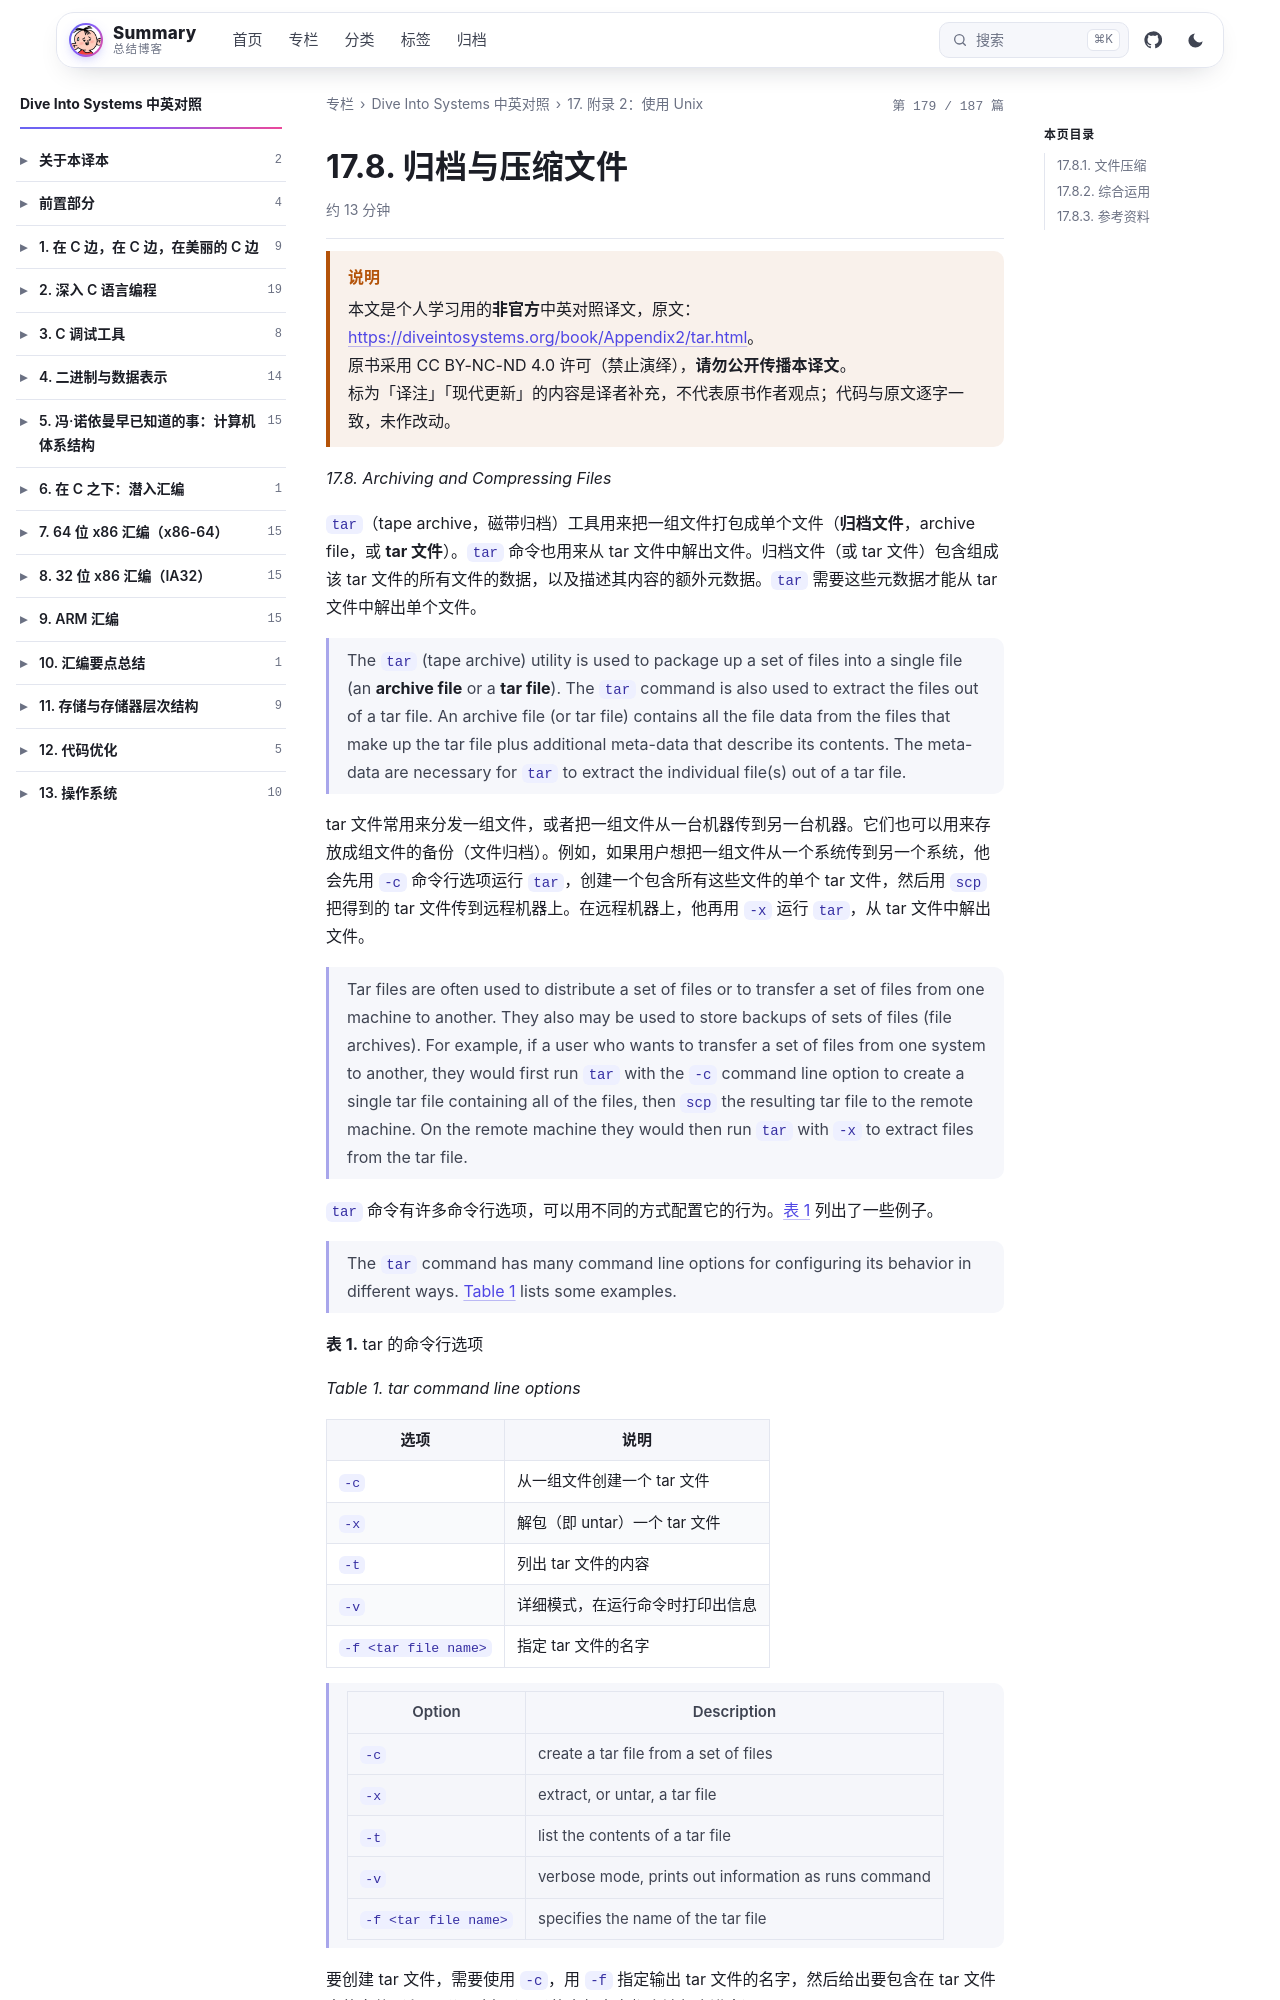

repository: wenPKtalk/wenpktalk.github.io · page: dive-into-systems/Appendix2/17.8-tar.html · generator: jekyll

---
title: "17.8. 归档与压缩文件"
original: https://diveintosystems.org/book/Appendix2/tar.html
credit: "Dive Into Systems (Suzanne J. Matthews, Tia Newhall, Kevin C. Webb)"
license: "CC BY-NC-ND 4.0 — 原书版权归作者所有"
book: dive-into-systems
chapter: Appendix2
order: 9
disableNunjucks: true
---

> [!WARNING] 说明
> 本文是个人学习用的**非官方**中英对照译文，原文：<https://diveintosystems.org/book/Appendix2/tar.html>。
> 原书采用 CC BY-NC-ND 4.0 许可（禁止演绎），**请勿公开传播本译文**。
> 标为「译注」「现代更新」的内容是译者补充，不代表原书作者观点；代码与原文逐字一致，未作改动。


*17.8. Archiving and Compressing Files*

`tar`（tape archive，磁带归档）工具用来把一组文件打包成单个文件（**归档文件**，archive file，或 **tar 文件**）。`tar` 命令也用来从 tar 文件中解出文件。归档文件（或 tar 文件）包含组成该 tar 文件的所有文件的数据，以及描述其内容的额外元数据。`tar` 需要这些元数据才能从 tar 文件中解出单个文件。

> The `tar` (tape archive) utility is used to package up a set of files into a single file (an **archive file** or a **tar file**). The `tar` command is also used to extract the files out of a tar file. An archive file (or tar file) contains all the file data from the files that make up the tar file plus additional meta-data that describe its contents. The meta-data are necessary for `tar` to extract the individual file(s) out of a tar file.

tar 文件常用来分发一组文件，或者把一组文件从一台机器传到另一台机器。它们也可以用来存放成组文件的备份（文件归档）。例如，如果用户想把一组文件从一个系统传到另一个系统，他会先用 `-c` 命令行选项运行 `tar`，创建一个包含所有这些文件的单个 tar 文件，然后用 `scp` 把得到的 tar 文件传到远程机器上。在远程机器上，他再用 `-x` 运行 `tar`，从 tar 文件中解出文件。

> Tar files are often used to distribute a set of files or to transfer a set of files from one machine to another. They also may be used to store backups of sets of files (file archives). For example, if a user who wants to transfer a set of files from one system to another, they would first run `tar` with the `-c` command line option to create a single tar file containing all of the files, then `scp` the resulting tar file to the remote machine. On the remote machine they would then run `tar` with `-x` to extract files from the tar file.

`tar` 命令有许多命令行选项，可以用不同的方式配置它的行为。[表 1](17.8-tar.html) 列出了一些例子。

> The `tar` command has many command line options for configuring its behavior in different ways. [Table 1](17.8-tar.html) lists some examples.

**表 1.** tar 的命令行选项

*Table 1. tar command line options*
